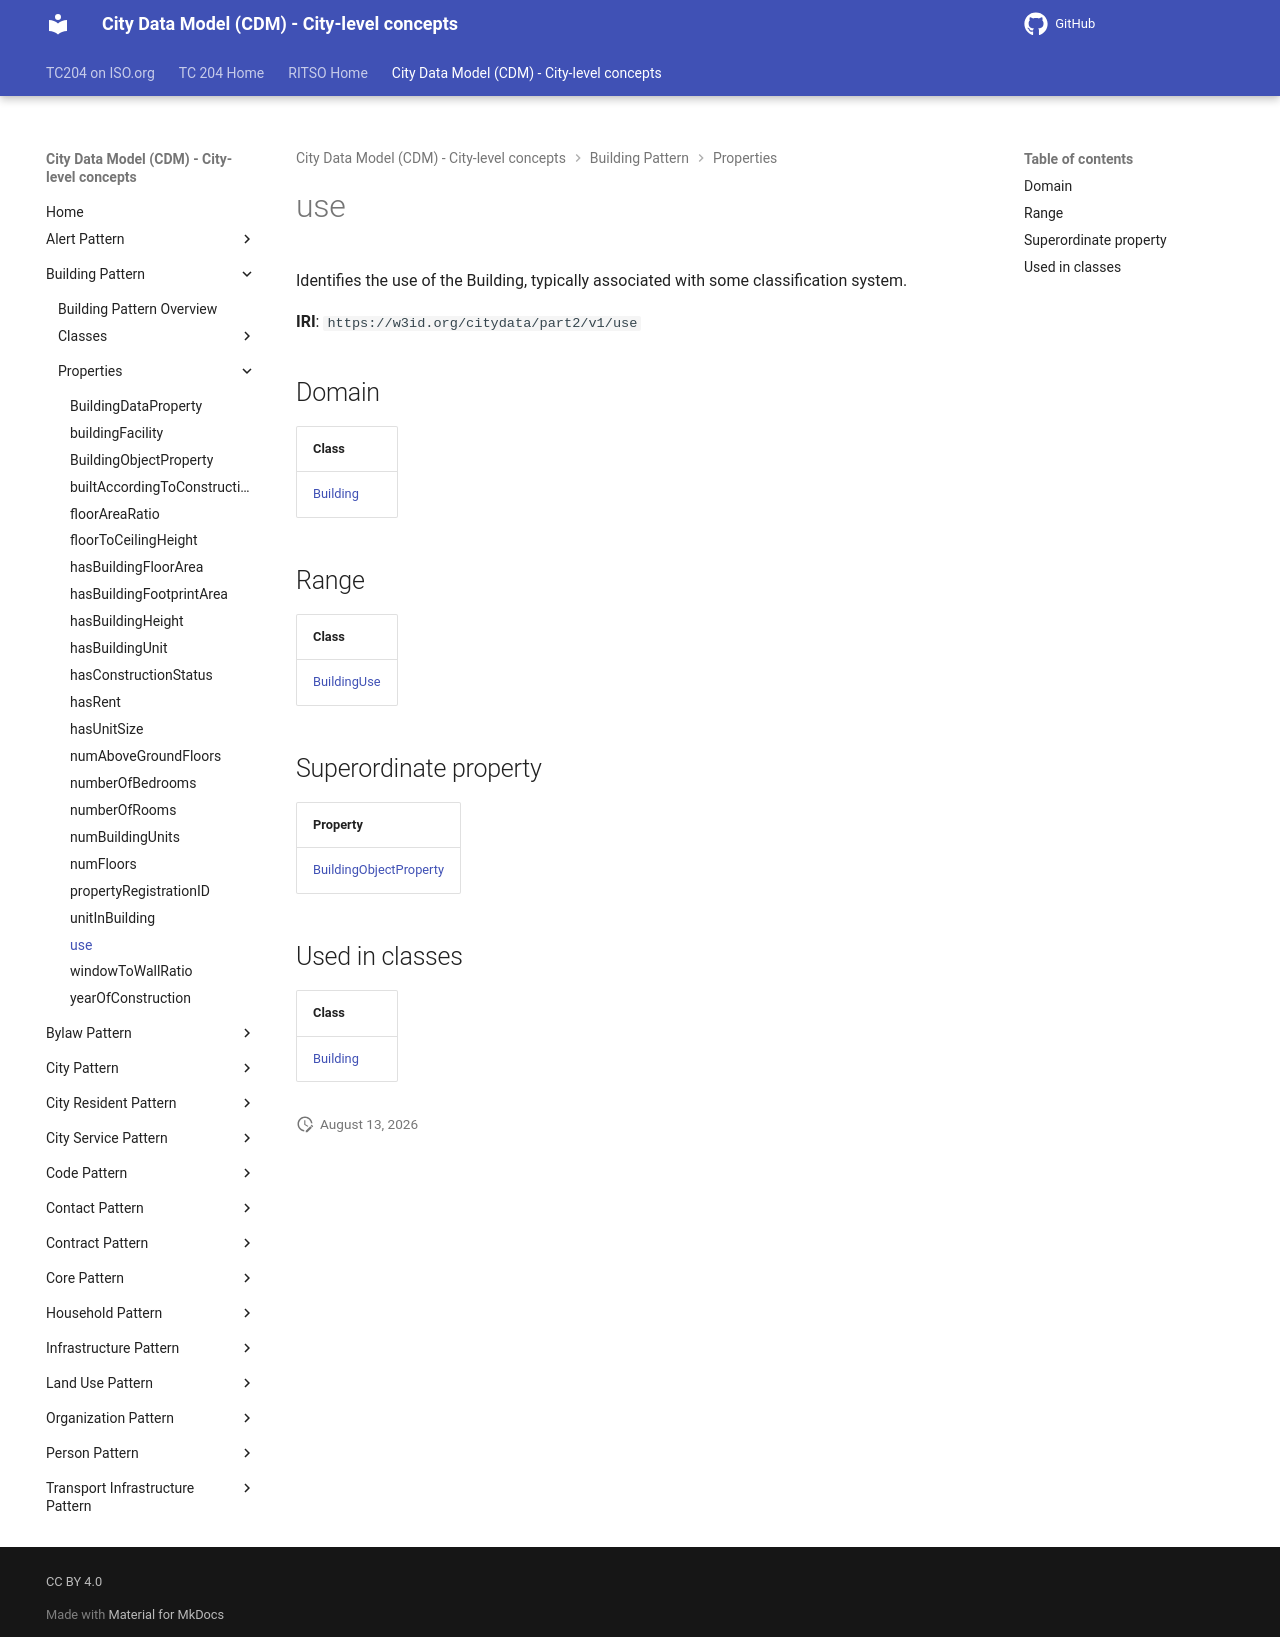

repository: ISO-TC204/ontology-cdm-p2 · page: v1.3.2-alpha.1/properties/use/index.html · generator: mkdocs

# use

Identifies the use of the Building, typically associated with some classification system.

**IRI**: `https://w3id.org/citydata/part2/v1/use`

## Domain

| Class |
|-------|
| [Building](../classes/Building.md) |

## Range

| Class |
|-------|
| [BuildingUse](../classes/BuildingUse.md) |

## Superordinate property

| Property |
|-------|
| [BuildingObjectProperty](BuildingObjectProperty.md) |

## Used in classes

| Class |
|-------|
| [Building](../classes/Building.md) |
